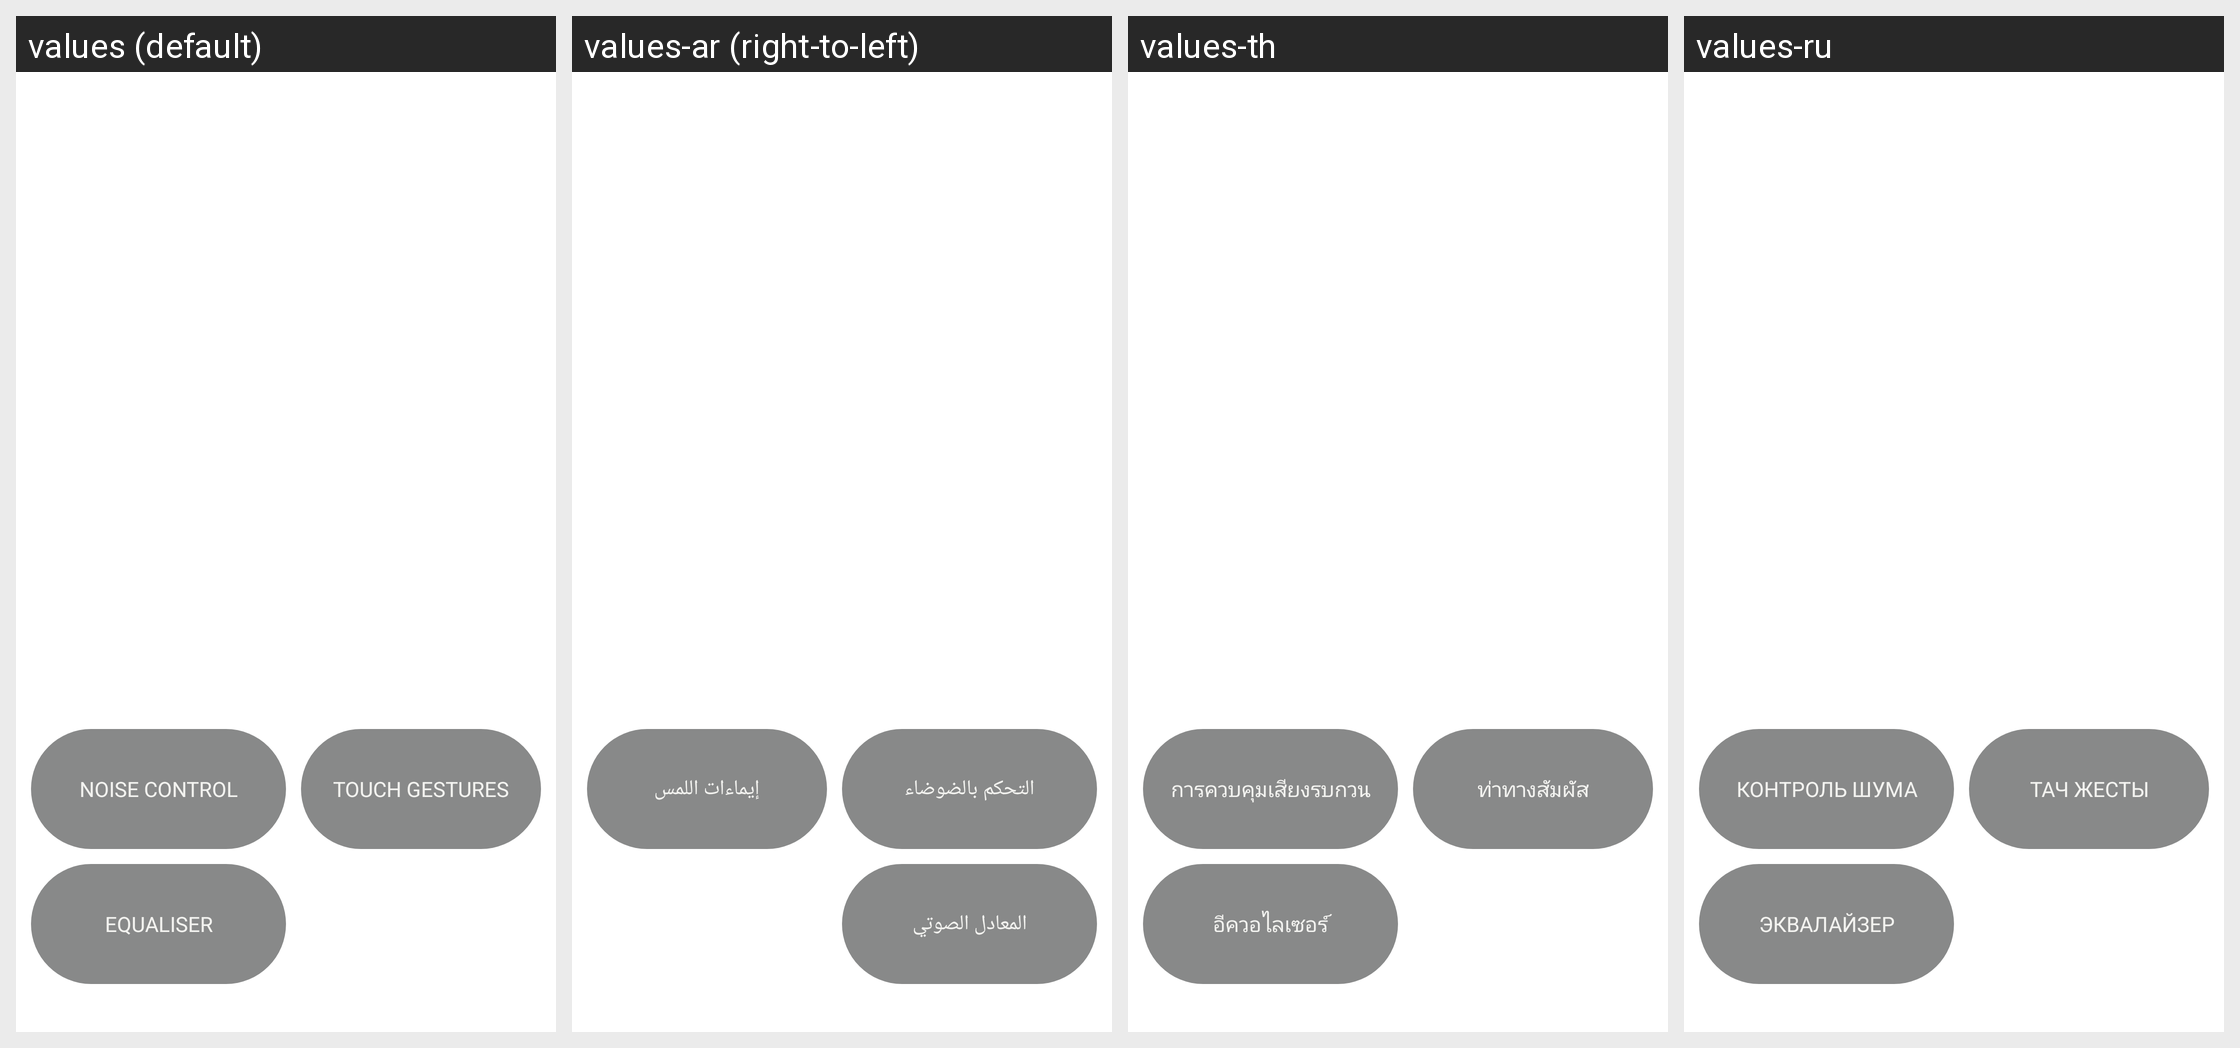

Here is an Android app screen in its default locale and in the app's own translations. Write out the translated-string differences for the strings that appear on this screen.
Android screen res/layout/layout_connected_ear_bud.xml rendered under 4 locales, left to right: values (default), values-ar (right-to-left), values-th, values-ru. Device: Nexus 5 (rendered at 1080×1920; each locale shown at half size, 540×960, under a caption strip naming it); theme Theme.NoiseAudio.
Other locales in the repository, not shown: values-af, values-am, values-as, values-be, values-bn, values-bs, values-ca, values-da, values-de, values-el, values-en-rGB, values-en-rXC, values-es, values-et, values-fi, values-fr, values-fr-rCA, values-gl, values-he, values-hi, values-hr, values-hu, values-it, values-iw, values-ja, values-ka, values-kk, values-km, values-kn, values-ko, values-kr, values-ky, values-mk, values-nb, values-ne, values-nl, values-or, values-pa, values-pt, values-pt-rBR, values-ro, values-sq, values-sr, values-sv, values-ta, values-tl, values-tr, values-uk, values-vi, values-zh, values-zh-rCN, values-zh-rHK, values-zh-rTW.
Strings drawn on this screen, with the default value and each locale's value (text and hints the layout hard-codes, and strings that could not be matched under every locale, appear in the picture but are not listed):

text_noise_control
  values: NOISE CONTROL
  values-ar: التحكم بالضوضاء
  values-th: การควบคุมเสียงรบกวน
  values-ru: КОНТРОЛЬ ШУМА

text_touch_gestures
  values: TOUCH Gestures
  values-ar: إيماءات اللمس
  values-th: ท่าทางสัมผัส
  values-ru: ТАЧ Жесты

text_equalizer
  values: Equaliser
  values-ar: المعادل الصوتي
  values-th: อีควอไลเซอร์
  values-ru: Эквалайзер
